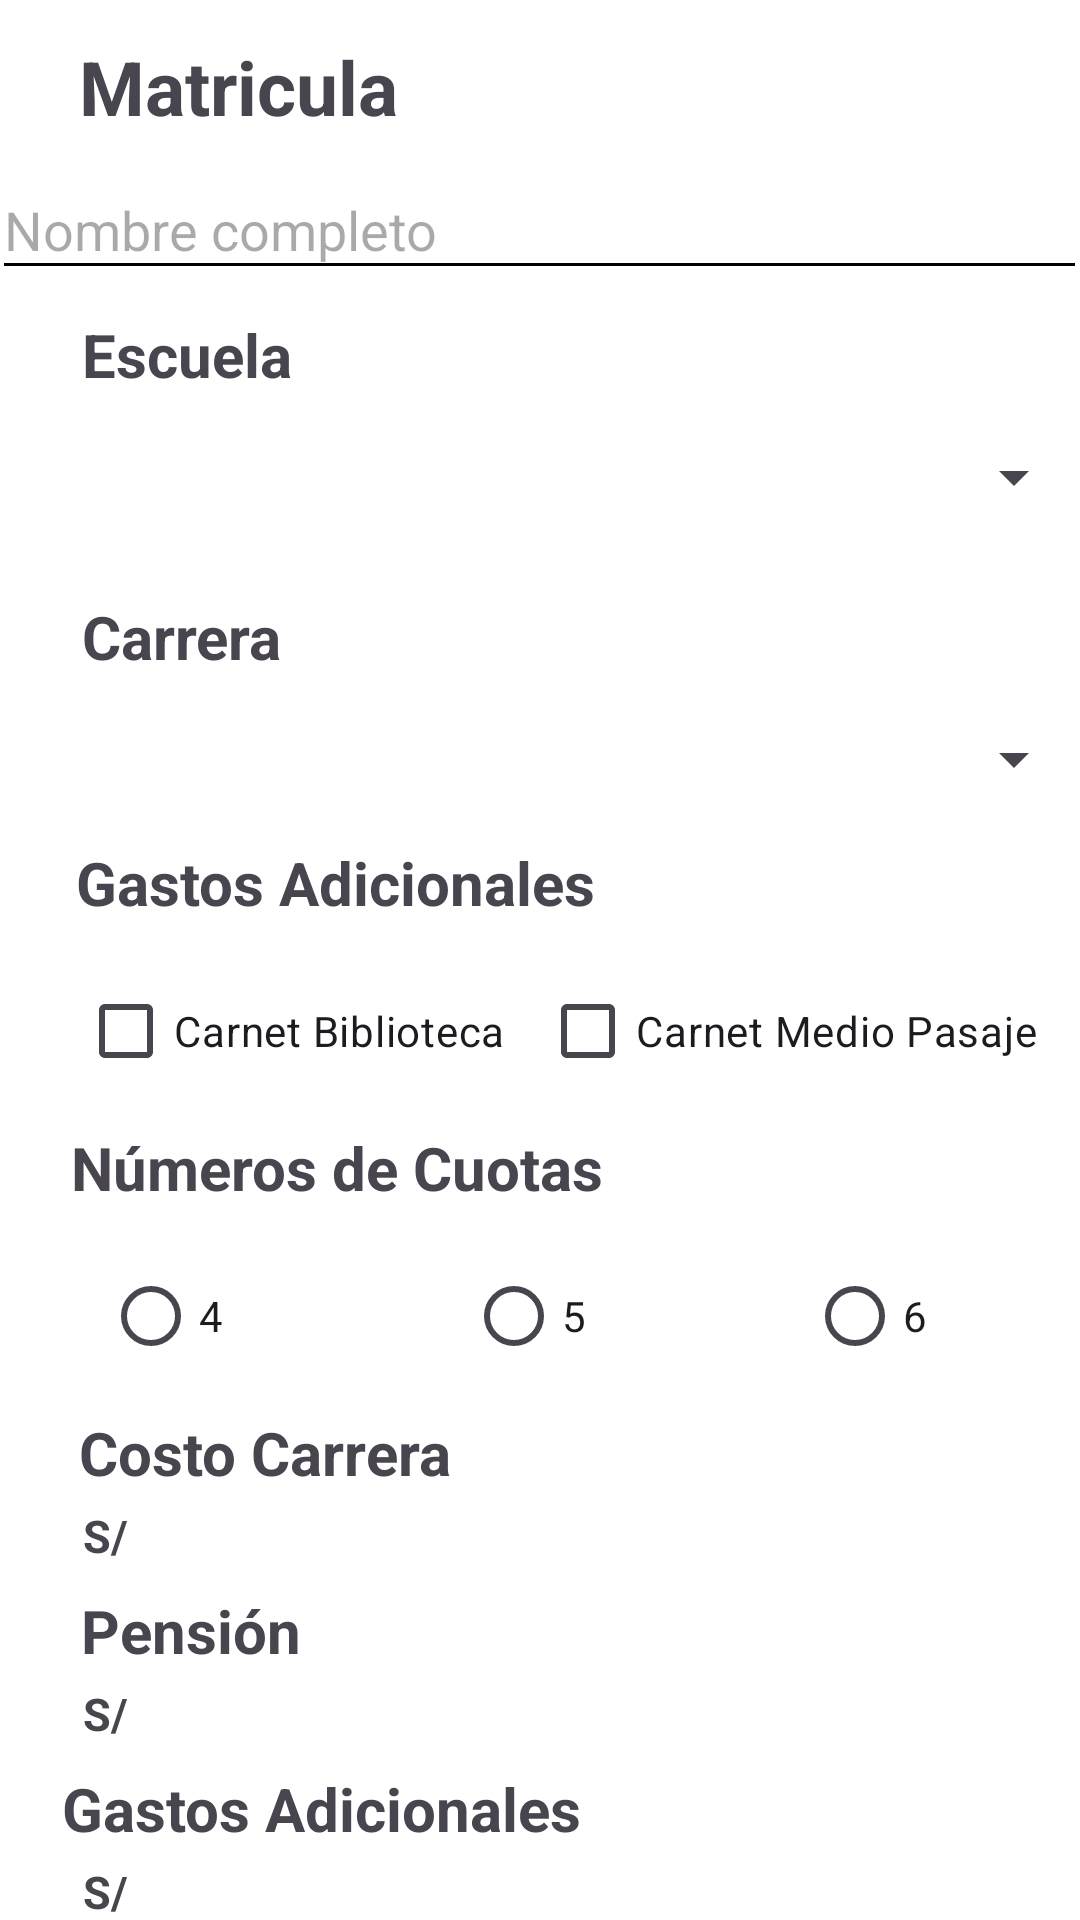

Write the Android layout XML for this screen, with the resource values it uses.
<!-- AndroidManifest.xml: application theme Theme.Matricula -->
<!-- res/layout/activity_main.xml -->
<?xml version="1.0" encoding="utf-8"?>
<androidx.constraintlayout.widget.ConstraintLayout xmlns:android="http://schemas.android.com/apk/res/android"
    xmlns:app="http://schemas.android.com/apk/res-auto"
    xmlns:tools="http://schemas.android.com/tools"
    android:layout_width="match_parent"
    android:layout_height="match_parent"
    android:background="#FFFFFF"
    android:visibility="visible"
    tools:context=".MainActivity"
    tools:visibility="visible">

    <TextView
        android:id="@+id/textView"
        android:layout_width="wrap_content"
        android:layout_height="wrap_content"
        android:layout_marginTop="12dp"
        android:text="Matricula"
        android:textSize="25sp"
        android:textStyle="bold"
        app:layout_constraintEnd_toEndOf="parent"
        app:layout_constraintHorizontal_bias="0.104"
        app:layout_constraintStart_toStartOf="parent"
        app:layout_constraintTop_toTopOf="parent" />

    <EditText
        android:id="@+id/edt_Alumno"
        android:layout_width="365dp"
        android:layout_height="43dp"
        android:layout_marginTop="8dp"
        android:backgroundTint="#000000"
        android:ems="10"
        android:hint="Nombre completo"
        android:inputType="text"
        app:layout_constraintEnd_toEndOf="parent"
        app:layout_constraintHorizontal_bias="0.652"
        app:layout_constraintStart_toStartOf="parent"
        app:layout_constraintTop_toBottomOf="@+id/textView" />

    <Spinner
        android:id="@+id/spnEscuela"
        android:layout_width="365dp"
        android:layout_height="39dp"
        android:layout_marginTop="8dp"
        app:layout_constraintEnd_toEndOf="parent"
        app:layout_constraintHorizontal_bias="0.695"
        app:layout_constraintStart_toStartOf="parent"
        app:layout_constraintTop_toBottomOf="@+id/textView2" />

    <Spinner
        android:id="@+id/spnCarrera"
        android:layout_width="365dp"
        android:layout_height="39dp"
        android:layout_marginTop="8dp"
        app:layout_constraintEnd_toEndOf="parent"
        app:layout_constraintHorizontal_bias="0.695"
        app:layout_constraintStart_toStartOf="parent"
        app:layout_constraintTop_toBottomOf="@+id/textView3" />

    <TextView
        android:id="@+id/textView2"
        android:layout_width="wrap_content"
        android:layout_height="wrap_content"
        android:layout_marginTop="8dp"
        android:text="Escuela"
        android:textSize="20sp"
        android:textStyle="bold"
        app:layout_constraintEnd_toEndOf="parent"
        app:layout_constraintHorizontal_bias="0.094"
        app:layout_constraintStart_toStartOf="parent"
        app:layout_constraintTop_toBottomOf="@+id/edt_Alumno" />

    <TextView
        android:id="@+id/textView3"
        android:layout_width="wrap_content"
        android:layout_height="wrap_content"
        android:layout_marginTop="20dp"
        android:text="Carrera"
        android:textSize="20sp"
        android:textStyle="bold"
        app:layout_constraintEnd_toEndOf="parent"
        app:layout_constraintHorizontal_bias="0.093"
        app:layout_constraintStart_toStartOf="parent"
        app:layout_constraintTop_toBottomOf="@+id/spnEscuela" />

    <TextView
        android:id="@+id/textView4"
        android:layout_width="wrap_content"
        android:layout_height="wrap_content"
        android:layout_marginTop="8dp"
        android:text="Gastos Adicionales"
        android:textSize="20sp"
        android:textStyle="bold"
        app:layout_constraintEnd_toEndOf="parent"
        app:layout_constraintHorizontal_bias="0.135"
        app:layout_constraintStart_toStartOf="parent"
        app:layout_constraintTop_toBottomOf="@+id/spnCarrera" />

    <CheckBox
        android:id="@+id/chkCBiblioteca"
        android:layout_width="wrap_content"
        android:layout_height="wrap_content"
        android:layout_marginTop="12dp"
        android:text="Carnet Biblioteca"
        app:layout_constraintEnd_toEndOf="parent"
        app:layout_constraintHorizontal_bias="0.119"
        app:layout_constraintStart_toStartOf="parent"
        app:layout_constraintTop_toBottomOf="@+id/textView4" />

    <CheckBox
        android:id="@+id/chkCMedio"
        android:layout_width="wrap_content"
        android:layout_height="wrap_content"
        android:layout_marginTop="12dp"
        android:text="Carnet Medio Pasaje"
        app:layout_constraintEnd_toEndOf="parent"
        app:layout_constraintHorizontal_bias="0.455"
        app:layout_constraintStart_toEndOf="@+id/chkCBiblioteca"
        app:layout_constraintTop_toBottomOf="@+id/textView4" />

    <TextView
        android:id="@+id/textView5"
        android:layout_width="wrap_content"
        android:layout_height="wrap_content"
        android:layout_marginTop="8dp"
        android:text="Números de Cuotas"
        android:textSize="20sp"
        android:textStyle="bold"
        app:layout_constraintEnd_toEndOf="parent"
        app:layout_constraintHorizontal_bias="0.129"
        app:layout_constraintStart_toStartOf="parent"
        app:layout_constraintTop_toBottomOf="@+id/chkCBiblioteca" />

    <RadioButton
        android:id="@+id/rbtn4"
        android:layout_width="wrap_content"
        android:layout_height="wrap_content"
        android:layout_marginTop="12dp"
        android:text="4"
        app:layout_constraintEnd_toEndOf="parent"
        app:layout_constraintHorizontal_bias="0.11"
        app:layout_constraintStart_toStartOf="parent"
        app:layout_constraintTop_toBottomOf="@+id/textView5" />

    <RadioButton
        android:id="@+id/rbtn5"
        android:layout_width="wrap_content"
        android:layout_height="wrap_content"
        android:layout_marginTop="12dp"
        android:text="5"
        app:layout_constraintEnd_toEndOf="parent"
        app:layout_constraintHorizontal_bias="0.498"
        app:layout_constraintStart_toStartOf="parent"
        app:layout_constraintTop_toBottomOf="@+id/textView5" />

    <RadioButton
        android:id="@+id/rbtn6"
        android:layout_width="wrap_content"
        android:layout_height="wrap_content"
        android:layout_marginTop="12dp"
        android:text="6"
        app:layout_constraintEnd_toEndOf="parent"
        app:layout_constraintHorizontal_bias="0.862"
        app:layout_constraintStart_toStartOf="parent"
        app:layout_constraintTop_toBottomOf="@+id/textView5" />


    <TextView
        android:id="@+id/textView6"
        android:layout_width="wrap_content"
        android:layout_height="wrap_content"
        android:layout_marginTop="8dp"
        android:text="Costo Carrera"
        android:textSize="20sp"
        android:textStyle="bold"
        app:layout_constraintEnd_toEndOf="parent"
        app:layout_constraintHorizontal_bias="0.111"
        app:layout_constraintStart_toStartOf="parent"
        app:layout_constraintTop_toBottomOf="@+id/rbtn4" />

    <TextView
        android:id="@+id/tvCostoCarrera"
        android:layout_width="wrap_content"
        android:layout_height="wrap_content"
        android:layout_marginTop="4dp"
        android:text="S/"
        android:textSize="15sp"
        android:textStyle="bold"
        app:layout_constraintEnd_toEndOf="parent"
        app:layout_constraintHorizontal_bias="0.08"
        app:layout_constraintStart_toStartOf="parent"
        app:layout_constraintTop_toBottomOf="@+id/textView6" />

    <TextView
        android:id="@+id/textView7"
        android:layout_width="wrap_content"
        android:layout_height="wrap_content"
        android:layout_marginTop="8dp"
        android:text="Pensión"
        android:textSize="20sp"
        android:textStyle="bold"
        app:layout_constraintEnd_toEndOf="parent"
        app:layout_constraintHorizontal_bias="0.094"
        app:layout_constraintStart_toStartOf="parent"
        app:layout_constraintTop_toBottomOf="@+id/tvCostoCarrera" />

    <TextView
        android:id="@+id/tvPension"
        android:layout_width="wrap_content"
        android:layout_height="wrap_content"
        android:layout_marginTop="4dp"
        android:text="S/"
        android:textSize="15sp"
        android:textStyle="bold"
        app:layout_constraintEnd_toEndOf="parent"
        app:layout_constraintHorizontal_bias="0.08"
        app:layout_constraintStart_toStartOf="parent"
        app:layout_constraintTop_toBottomOf="@+id/textView7" />

    <TextView
        android:id="@+id/textView8"
        android:layout_width="wrap_content"
        android:layout_height="wrap_content"
        android:layout_marginTop="8dp"
        android:text="Gastos Adicionales"
        android:textSize="20sp"
        android:textStyle="bold"
        app:layout_constraintEnd_toEndOf="parent"
        app:layout_constraintHorizontal_bias="0.111"
        app:layout_constraintStart_toStartOf="parent"
        app:layout_constraintTop_toBottomOf="@+id/tvPension" />

    <TextView
        android:id="@+id/tvGastosAdicionales"
        android:layout_width="wrap_content"
        android:layout_height="wrap_content"
        android:layout_marginTop="4dp"
        android:text="S/"
        android:textSize="15sp"
        android:textStyle="bold"
        app:layout_constraintEnd_toEndOf="parent"
        app:layout_constraintHorizontal_bias="0.08"
        app:layout_constraintStart_toStartOf="parent"
        app:layout_constraintTop_toBottomOf="@+id/textView8" />

    <TextView
        android:id="@+id/textView9"
        android:layout_width="wrap_content"
        android:layout_height="wrap_content"
        android:layout_marginTop="8dp"
        android:text="Total Pagar"
        android:textSize="20sp"
        android:textStyle="bold"
        app:layout_constraintEnd_toEndOf="parent"
        app:layout_constraintHorizontal_bias="0.111"
        app:layout_constraintStart_toStartOf="parent"
        app:layout_constraintTop_toBottomOf="@+id/tvGastosAdicionales" />

    <TextView
        android:id="@+id/tvTotalPagar"
        android:layout_width="wrap_content"
        android:layout_height="wrap_content"
        android:layout_marginTop="4dp"
        android:text="S/"
        android:textSize="15sp"
        android:textStyle="bold"
        app:layout_constraintEnd_toEndOf="parent"
        app:layout_constraintHorizontal_bias="0.08"
        app:layout_constraintStart_toStartOf="parent"
        app:layout_constraintTop_toBottomOf="@+id/textView9" />

    <Button
        android:id="@+id/btnCalcular"
        android:layout_width="109dp"
        android:layout_height="37dp"
        android:layout_marginBottom="12dp"
        android:background="@color/design_default_color_on_primary"
        android:text="Calcular"
        android:textColorHighlight="#000000"
        android:textColorHint="#E91E63"
        android:textColorLink="#E91E63"
        app:layout_constraintBottom_toBottomOf="parent"
        app:layout_constraintEnd_toEndOf="parent"
        app:layout_constraintHorizontal_bias="0.196"
        app:layout_constraintStart_toStartOf="parent"
        app:layout_constraintTop_toBottomOf="@+id/tvTotalPagar" />

    <Button
        android:id="@+id/btnImprimir"
        android:layout_width="109dp"
        android:layout_height="37dp"
        android:layout_marginBottom="12dp"
        android:background="@color/design_default_color_secondary"
        android:text="Imprimir"
        app:layout_constraintBottom_toBottomOf="parent"
        app:layout_constraintEnd_toEndOf="parent"
        app:layout_constraintHorizontal_bias="0.832"
        app:layout_constraintStart_toStartOf="parent"
        app:layout_constraintTop_toBottomOf="@+id/tvTotalPagar" />
</androidx.constraintlayout.widget.ConstraintLayout>
<!-- resources referenced by this layout -->
<resources>
  <style name="Theme.Matricula" parent="Base.Theme.Matricula" />
  <style name="Base.Theme.Matricula" parent="Theme.Material3.DayNight.NoActionBar">
          
          
      </style>
</resources>
